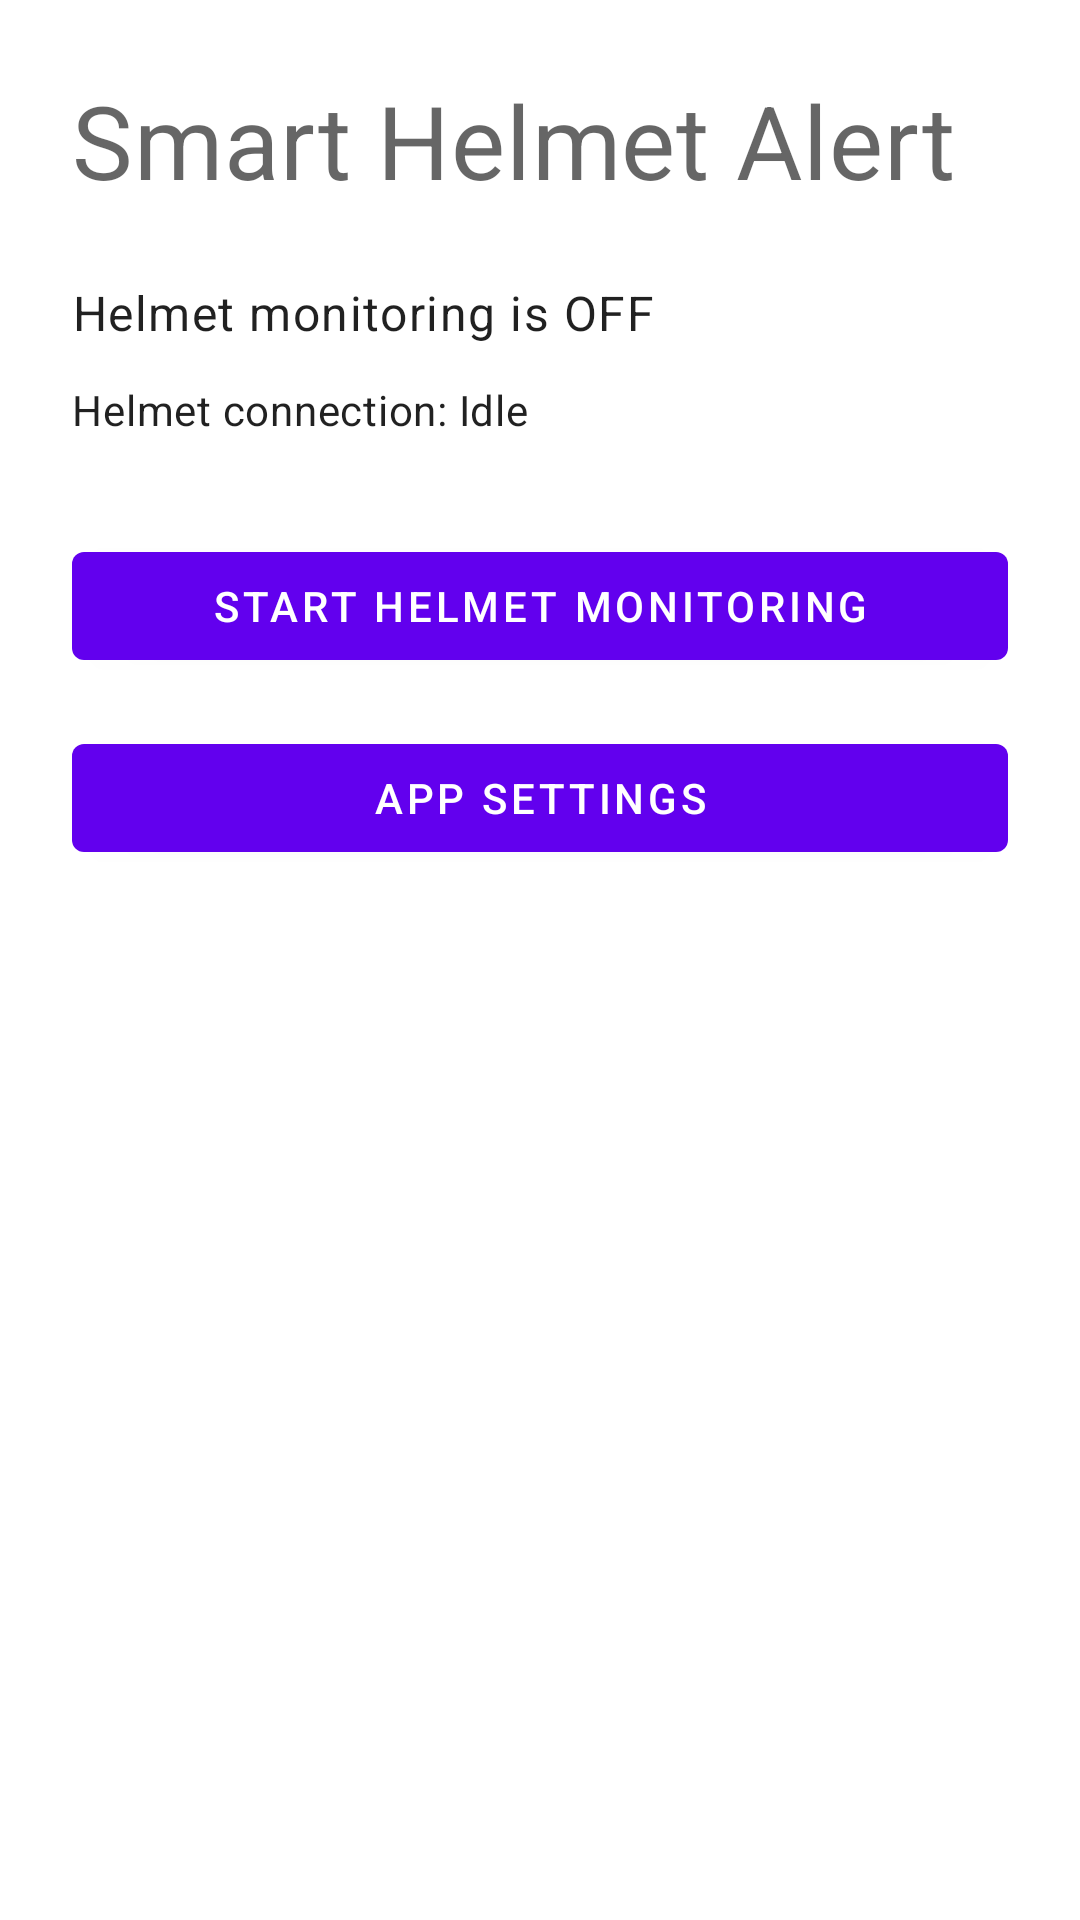

Write the Android layout XML for this screen, with the resource values it uses.
<!-- AndroidManifest.xml: application theme Theme.CrashDetection -->
<!-- res/layout/activity_main.xml -->
<?xml version="1.0" encoding="utf-8"?>
<androidx.constraintlayout.widget.ConstraintLayout xmlns:android="http://schemas.android.com/apk/res/android"
    xmlns:app="http://schemas.android.com/apk/res-auto"
    android:layout_width="match_parent"
    android:layout_height="match_parent"
    android:padding="24dp">

    <TextView
        android:id="@+id/titleText"
        android:layout_width="0dp"
        android:layout_height="wrap_content"
        android:text="Smart Helmet Alert"
        android:textAppearance="@style/TextAppearance.MaterialComponents.Headline4"
        app:layout_constraintStart_toStartOf="parent"
        app:layout_constraintEnd_toEndOf="parent"
        app:layout_constraintTop_toTopOf="parent" />

    <TextView
        android:id="@+id/statusText"
        android:layout_width="0dp"
        android:layout_height="wrap_content"
        android:layout_marginTop="24dp"
        android:text="Helmet monitoring is OFF"
        android:textAppearance="@style/TextAppearance.MaterialComponents.Body1"
        app:layout_constraintTop_toBottomOf="@id/titleText"
        app:layout_constraintStart_toStartOf="parent"
        app:layout_constraintEnd_toEndOf="parent" />

    <Button
        android:id="@+id/toggleServiceButton"
        android:layout_width="0dp"
        android:layout_height="wrap_content"
        android:layout_marginTop="32dp"
        android:text="Start helmet monitoring"
        app:layout_constraintTop_toBottomOf="@id/helmetConnectionText"
        app:layout_constraintStart_toStartOf="parent"
        app:layout_constraintEnd_toEndOf="parent" />

    <TextView
        android:id="@+id/helmetConnectionText"
        android:layout_width="0dp"
        android:layout_height="wrap_content"
        android:layout_marginTop="12dp"
        android:text="Helmet connection: Idle"
        android:textAppearance="@style/TextAppearance.MaterialComponents.Body2"
        app:layout_constraintTop_toBottomOf="@id/statusText"
        app:layout_constraintStart_toStartOf="parent"
        app:layout_constraintEnd_toEndOf="parent" />

    <Button
        android:id="@+id/openSettingsButton"
        android:layout_width="0dp"
        android:layout_height="wrap_content"
        android:layout_marginTop="16dp"
        android:text="App settings"
        app:layout_constraintTop_toBottomOf="@id/toggleServiceButton"
        app:layout_constraintStart_toStartOf="parent"
        app:layout_constraintEnd_toEndOf="parent" />

    <Button
        android:id="@+id/simulateCrashButton"
        android:layout_width="0dp"
        android:layout_height="wrap_content"
        android:layout_marginTop="16dp"
        android:text="Simulate crash (testing)"
        android:visibility="gone"
        app:layout_constraintTop_toBottomOf="@id/openSettingsButton"
        app:layout_constraintStart_toStartOf="parent"
        app:layout_constraintEnd_toEndOf="parent" />

</androidx.constraintlayout.widget.ConstraintLayout>
<!-- resources referenced by this layout -->
<resources>
  <style name="Theme.CrashDetection" parent="Theme.MaterialComponents.DayNight.DarkActionBar">
          <item name="colorPrimary">@color/purple_500</item>
          <item name="colorPrimaryVariant">@color/purple_700</item>
          <item name="colorAccent">@color/teal_200</item>
      </style>
  <color name="purple_500">#6200EE</color>
  <color name="purple_700">#3700B3</color>
  <color name="teal_200">#03DAC5</color>
</resources>
